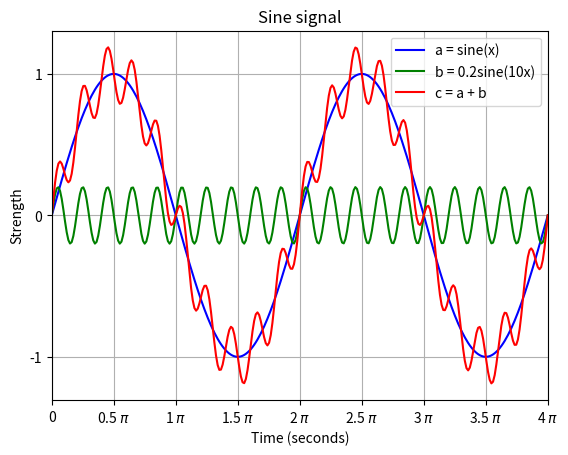

Python code for this plot:
# -*- coding: utf-8 -*-
from __future__ import absolute_import, division, print_function, unicode_literals

import warnings
warnings.filterwarnings('ignore',category=FutureWarning)

import logging as log
log.basicConfig(
    format='%(asctime)s,%(msecs)d %(levelname)-8s [%(filename)s:%(lineno)04d] %(message)s',
    datefmt='%Y-%m-%d:%H:%M:%S', level=log.INFO
    )

from math import pi
import matplotlib as mpl
import matplotlib.pyplot as plt
from matplotlib.ticker import FuncFormatter, MultipleLocator

import numpy as np

# hide toolbar
mpl.rcParams['toolbar'] = 'None'

# pi 포맷 함수
def format_pi( val, pos ) :
    vopi = val/pi

    if vopi == 0 :
        v = '0'
    elif int( vopi ) == vopi:
        v = f'{vopi:.0f} $\pi$'
    else :
        v = f'{vopi:.1f} $\pi$'
    pass

    return v
pass

fig, ax= plt.subplots(1)

x0 = 0
x1 = 4*pi

# 첫 번째 사인 함수
x = np.linspace(x0, x1, 300 )
y_01 = np.sin(x)

ax.plot( x , y_01, label="a = sine(x)", color = "blue" )

# 두 번째 사인 함수
y_02 = 0.2*np.sin( 10*x )
ax.plot( x , y_02, label="b = 0.2sine(10x)", color = "green" )

# 첫 번 째 + 두 번 째 = 세번 째 사인 함수
y_03 = y_01 + y_02

ax.plot( x , y_03, label="c = a + b" , color="red")

ax.set_xlim(x0, x1)
#ax.set_yticks( [ -1, 0, 1] )

ax.xaxis.set_major_formatter(FuncFormatter( format_pi ))
ax.xaxis.set_major_locator( MultipleLocator(base=pi/2))
ax.yaxis.set_major_locator( MultipleLocator(base=1))

plt.title( "Sine signal" )
plt.xlabel("Time (seconds)")
plt.ylabel("Strength")

plt.grid( 1 )
plt.legend()
plt.show()
